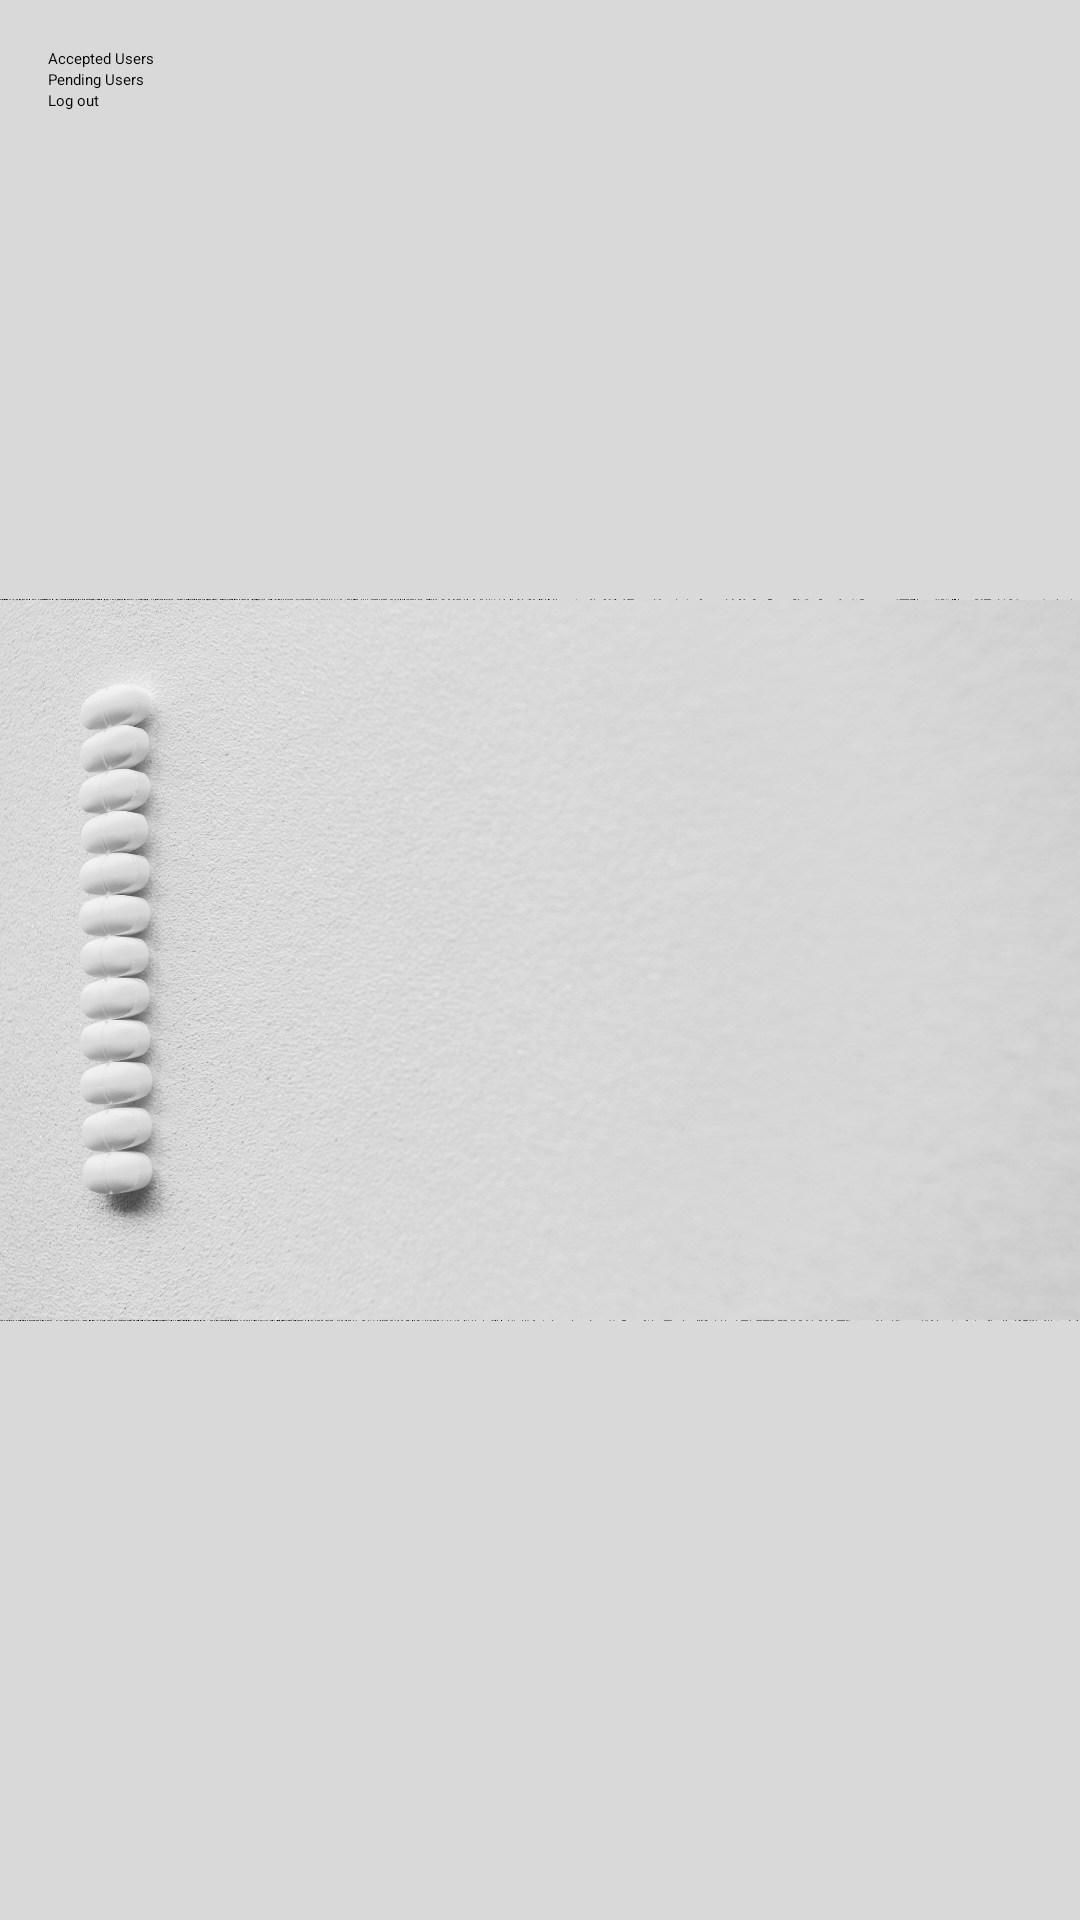

Android layout source for this screen:
<!-- AndroidManifest.xml: application theme Theme.ProiectDiploma -->
<!-- res/layout/activity_doctor_home_page.xml -->
<LinearLayout xmlns:android="http://schemas.android.com/apk/res/android"
    android:layout_width="match_parent"
    android:background="@drawable/doctorhomepage"
    android:layout_height="match_parent"
    android:orientation="vertical"
    android:padding="16dp">



    <Button
        android:id="@+id/buttonAcceptedUsers"
        style="@style/WhiteButton"
        android:layout_width="match_parent"
        android:layout_height="wrap_content"
        android:text="Accepted Users" />

    <Button
        android:id="@+id/buttonPendingUsers"
        style="@style/WhiteButton"
        android:layout_width="match_parent"
        android:layout_height="wrap_content"
        android:text="Pending Users" />

    <Button
        android:id="@+id/logout"
        style="@style/WhiteButton"
        android:layout_width="match_parent"
        android:layout_height="wrap_content"
        android:text="Log out" />
</LinearLayout>
<!-- resources referenced by this layout -->
<resources>
  <!-- drawable doctorhomepage: jpg bitmap (drawable, 592998 bytes) -->
  <style name="WhiteButton" parent="Widget.MaterialComponents.Button.OutlinedButton">
          <item name="backgroundTint">@android:color/white</item>
          <item name="strokeColor">@android:color/black</item> 
          <item name="android:textColor">@android:color/black</item> 
          <item name="cornerRadius">16dp</item>
      </style>
</resources>
